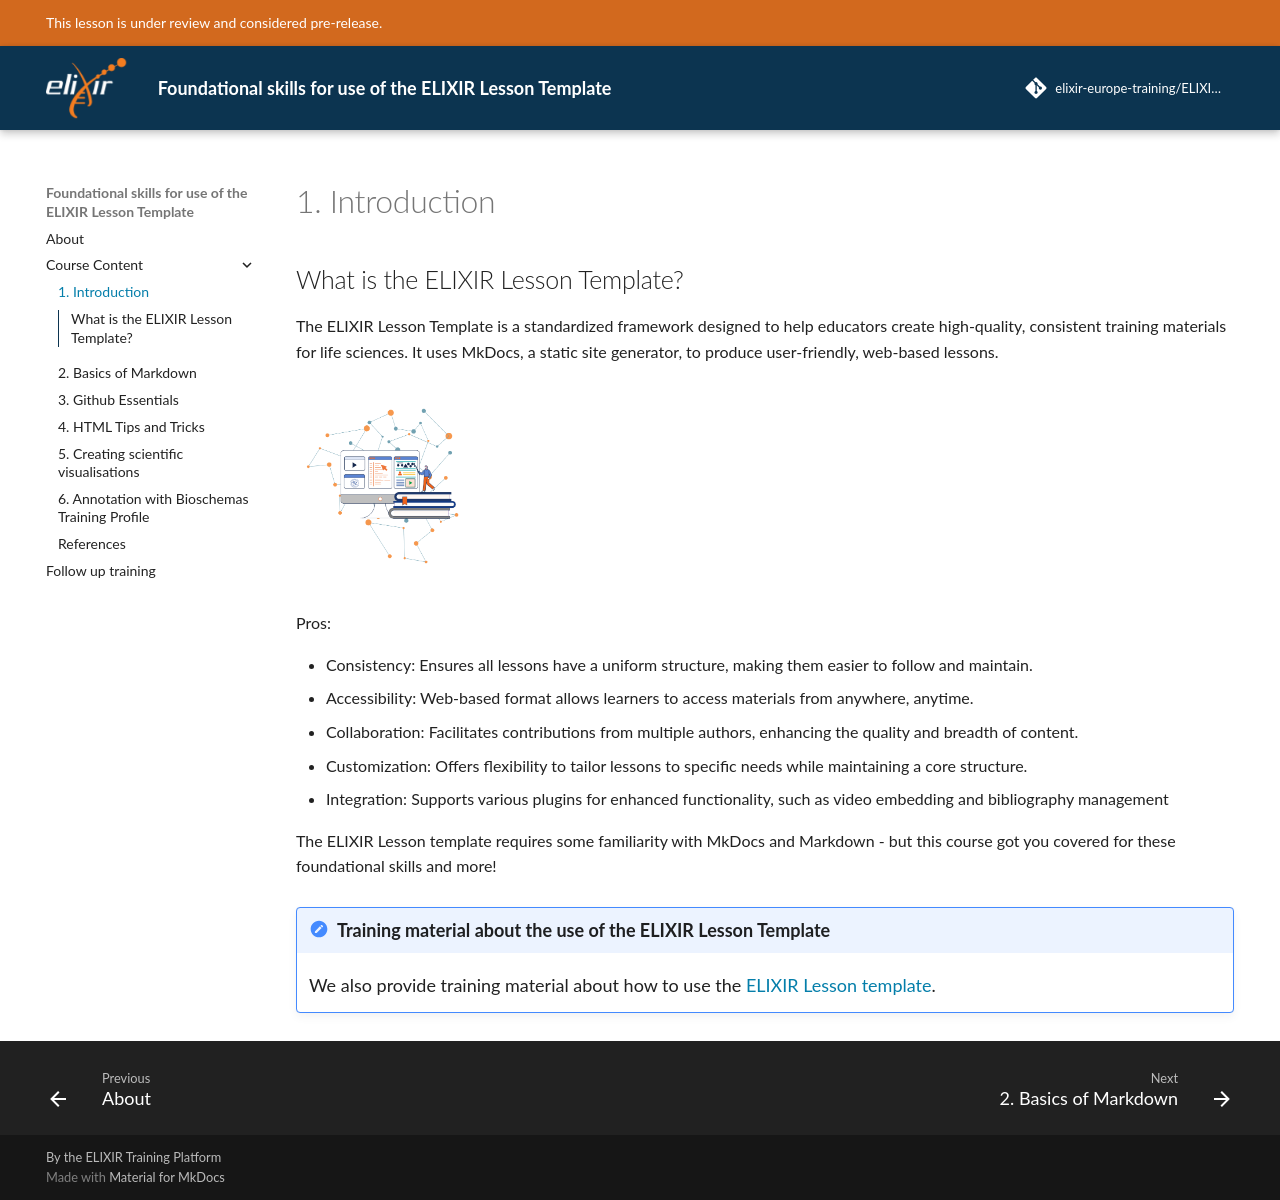

repository: elixir-europe-training/ELIXIR-TrP-Foundations-LessonTemplate · page: chapters/chapter_01/index.html · generator: mkdocs

## What is the ELIXIR Lesson Template?

The ELIXIR Lesson Template is a standardized framework designed to help educators create high-quality, consistent training materials for life sciences. It uses MkDocs, a static site generator, to produce user-friendly, web-based lessons.

![Introduction](./../assets/images/Introduction.png "Figure 1"){: style="width:200px;"}

Pros:

* Consistency: Ensures all lessons have a uniform structure, making them easier to follow and maintain.
* Accessibility: Web-based format allows learners to access materials from anywhere, anytime.
* Collaboration: Facilitates contributions from multiple authors, enhancing the quality and breadth of content.
* Customization: Offers flexibility to tailor lessons to specific needs while maintaining a core structure.
* Integration: Supports various plugins for enhanced functionality, such as video embedding and bibliography management

The ELIXIR Lesson template requires some familiarity with MkDocs and Markdown - but this course got you covered for these foundational skills and more!

!!! note "Training material about the use of the ELIXIR Lesson Template"

    We also provide training material about how to use the [ELIXIR Lesson template](https://elixir-europe-training.github.io/ELIXIR-TrP-LessonTemplateInstructions-MkDocs/).
